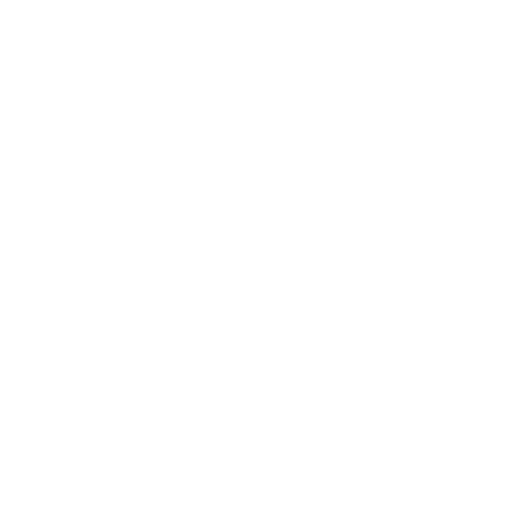
t = 0.00 s
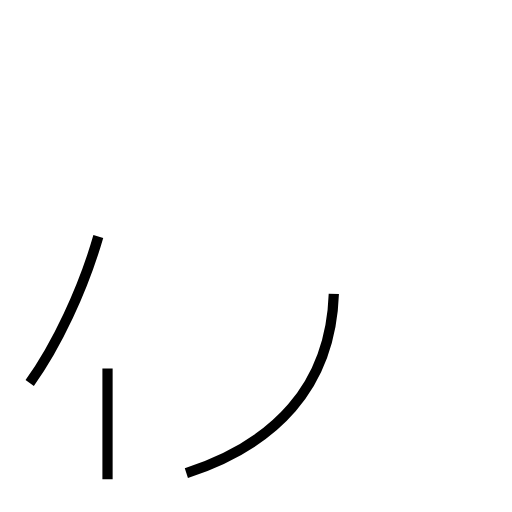
t = 1.53 s
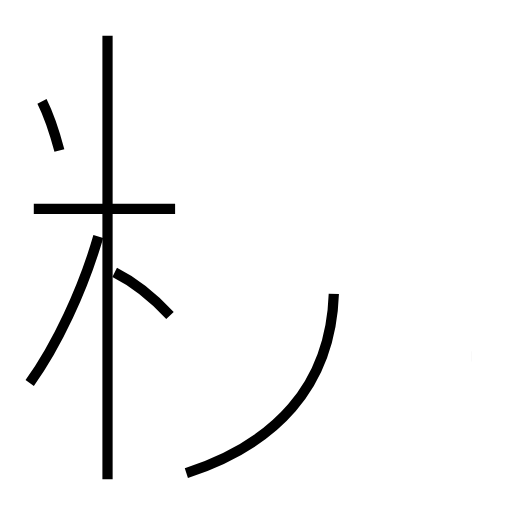
t = 3.28 s
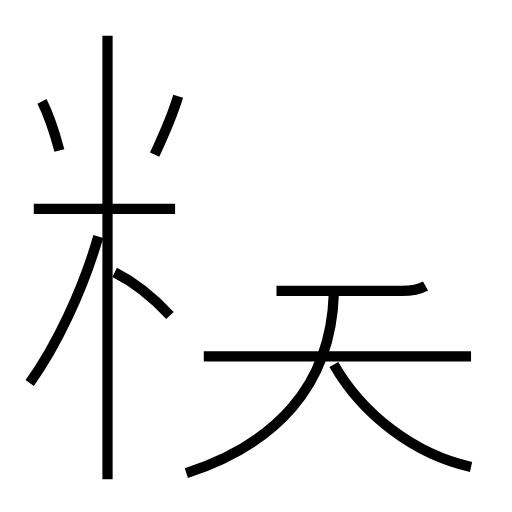
t = 5.20 s
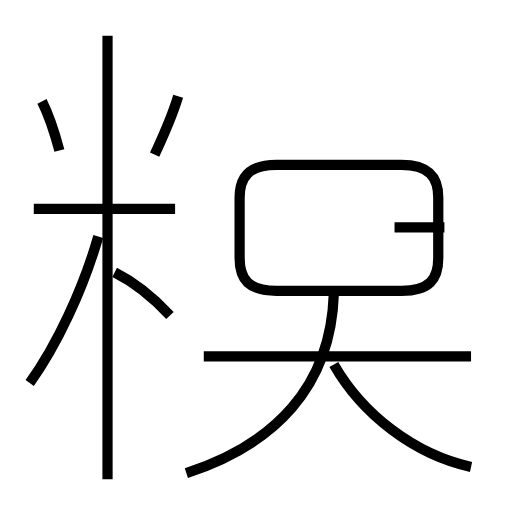
t = 6.66 s
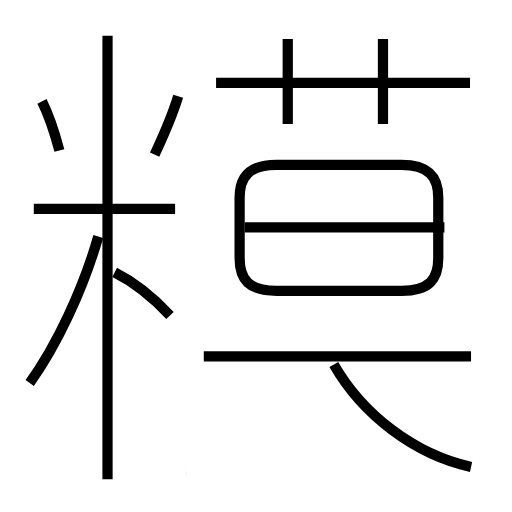
t = 8.34 s

The animated SVG that drew these frames (rendered in a browser with its animation timeline set to each time). Animation: 14 SMIL elements (animate=14); one cycle of 8.34 s.

<?xml version='1.0' encoding='utf-8'?>
<svg viewBox="0.0 -6.0 50.0 50.0" version="1.1" xmlns="http://www.w3.org/2000/svg"><rect x="-1000" y="-1000" width="2000" height="2000" stroke="white" fill="white" /><g style="fill:none;stroke:#000000;stroke-width:1"><path d="M 18.2 2.2 C 26.8 -0.6 32.3 -6.2 32.6 -15.3 " transform="translate(0.0 38.0)" stroke-dasharray="24.36215220284742" stroke-dashoffset="24.36215220284742"><animate attributeName="stroke-dashoffset" from="24.36215220284742" to="0" dur="0.7308645660854225s" begin="0s; anim_end.end" fill="freeze" id="anim0" /></path><path d="M 2.9 -6.6 C 5.5 -10.2 8.1 -15.7 9.6 -20.9 " transform="translate(0.0 38.0)" stroke-dasharray="15.860637652080163" stroke-dashoffset="15.860637652080163"><animate attributeName="stroke-dashoffset" from="15.860637652080163" to="0" dur="0.47581912956240485s" begin="anim0.end" fill="freeze" id="anim1" /></path><path d="M 10.5 2.8 L 10.5 -40.5 " transform="translate(0.0 38.0)" stroke-dasharray="43.3" stroke-dashoffset="43.3"><animate attributeName="stroke-dashoffset" from="43.3" to="0" dur="1.299s" begin="anim1.end" fill="freeze" id="anim2" /></path><path d="M 16.6 -13.2 C 15.0 -14.9 13.2 -16.4 11.2 -17.4 " transform="translate(0.0 38.0)" stroke-dasharray="6.876279734475443" stroke-dashoffset="6.876279734475443"><animate attributeName="stroke-dashoffset" from="6.876279734475443" to="0" dur="0.2062883920342633s" begin="anim2.end" fill="freeze" id="anim3" /></path><path d="M 17.1 -23.6 L 3.3 -23.6 " transform="translate(0.0 38.0)" stroke-dasharray="13.8" stroke-dashoffset="13.8"><animate attributeName="stroke-dashoffset" from="13.8" to="0" dur="0.414s" begin="anim3.end" fill="freeze" id="anim4" /></path><path d="M 5.8 -29.3 C 5.4 -30.8 4.7 -32.9 4.1 -34.1 " transform="translate(0.0 38.0)" stroke-dasharray="5.098857803332757" stroke-dashoffset="5.098857803332757"><animate attributeName="stroke-dashoffset" from="5.098857803332757" to="0" dur="0.1529657340999827s" begin="anim4.end" fill="freeze" id="anim5" /></path><path d="M 46.0 -9.2 L 19.9 -9.2 " transform="translate(0.0 38.0)" stroke-dasharray="26.1" stroke-dashoffset="26.1"><animate attributeName="stroke-dashoffset" from="26.1" to="0" dur="0.783s" begin="anim5.end" fill="freeze" id="anim6" /></path><path d="M 46.0 1.6 C 40.5 0.4 35.4 -3.5 32.6 -8.4 " transform="translate(0.0 38.0)" stroke-dasharray="17.193024844561677" stroke-dashoffset="17.193024844561677"><animate attributeName="stroke-dashoffset" from="17.193024844561677" to="0" dur="0.5157907453368503s" begin="anim6.end" fill="freeze" id="anim7" /></path><path d="M 15.1 -28.9 C 15.8 -30.4 16.8 -32.6 17.4 -34.6 " transform="translate(0.0 38.0)" stroke-dasharray="6.1517749676651166" stroke-dashoffset="6.1517749676651166"><animate attributeName="stroke-dashoffset" from="6.1517749676651166" to="0" dur="0.1845532490299535s" begin="anim7.end" fill="freeze" id="anim8" /></path><path d="M 27.0 -15.6 L 39.2 -15.6 C 41.9 -15.6 42.8 -16.7 42.8 -18.8 L 42.8 -24.7 C 42.8 -26.7 41.9 -27.9 39.2 -27.9 L 27.0 -27.9 C 24.3 -27.9 23.4 -26.7 23.4 -24.7 L 23.4 -18.8 C 23.4 -16.7 24.3 -15.6 27.0 -15.6 Z " transform="translate(0.0 38.0)" stroke-dasharray="58.486858438878755" stroke-dashoffset="58.486858438878755"><animate attributeName="stroke-dashoffset" from="58.486858438878755" to="0" dur="1.7546057531663626s" begin="anim8.end" fill="freeze" id="anim9" /></path><path d="M 43.4 -21.8 L 23.9 -21.8 " transform="translate(0.0 38.0)" stroke-dasharray="19.5" stroke-dashoffset="19.5"><animate attributeName="stroke-dashoffset" from="19.5" to="0" dur="0.585s" begin="anim9.end" fill="freeze" id="anim10" /></path><path d="M 28.1 -31.9 L 28.1 -40.2 " transform="translate(0.0 38.0)" stroke-dasharray="8.300000000000004" stroke-dashoffset="8.300000000000004"><animate attributeName="stroke-dashoffset" from="8.300000000000004" to="0" dur="0.2490000000000001s" begin="anim10.end" fill="freeze" id="anim11" /></path><path d="M 45.9 -35.9 L 21.1 -35.9 " transform="translate(0.0 38.0)" stroke-dasharray="24.799999999999997" stroke-dashoffset="24.799999999999997"><animate attributeName="stroke-dashoffset" from="24.799999999999997" to="0" dur="0.7439999999999999s" begin="anim11.end" fill="freeze" id="anim12" /></path><path d="M 37.4 -31.9 L 37.4 -40.2" transform="translate(0.0 38.0)" stroke-dasharray="8.300000000000004" stroke-dashoffset="8.300000000000004"><animate attributeName="stroke-dashoffset" from="8.300000000000004" to="0" dur="0.2490000000000001s" begin="anim12.end" fill="freeze" id="anim_end" /></path></g></svg>
